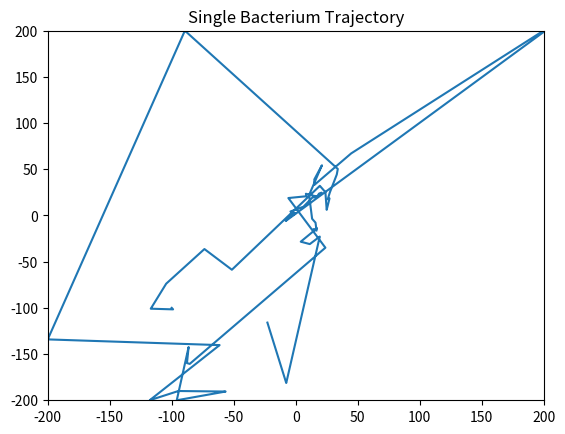

Reproduce this figure in Python.
from scipy.integrate import ode
import matplotlib.pyplot as plt
import numpy as np
import random
import math

# === F U N C T I O N S ===

# Probability of tumbling
def p_tumble(C, W):
  return 0.01 * max(-0.1 + C**2 - 0.9*W**2, 0.01)

# Rate of transport of chemicals from environment into bacteria
def k_d(pos):
  return kd * np.exp(-(pos[0]**2 + pos[1]**2) / 2000)

# System of ODE's
def euler(y0, h, kf, kb, pos):
  E, M, C, V, W, H = y0
  k_f = [kf[0]*E*M*C, kf[1]*C*H, kf[2]*C*H*V**2/2, kf[3]*C*V**2/2, kf[4]*C*W**2/2, kf[5]*H]
  k_b = [kb[0]*C**2*V**2/4, kb[1]*H*W, kb[2]*C*H**2*W**2/4, None, None, None]
  f = [
    -k_f[0] + k_b[0] + k_d(pos), # E
    -k_f[0] + k_b[0] + k_d(pos), # M
    -k_f[0] + k_b[0] - 2*k_b[0] + 2*k_f[0] - k_f[1] + k_b[1] - k_f[3] - k_f[4], # C
    -2*k_b[0] + 2*k_f[0] - 2*k_f[2] + 2*k_b[2] - 2*k_f[3], # V
    -k_b[1] + k_f[1] - 2*k_b[2] + 2*k_f[2] - 2*k_f[4], # W
    -k_f[2] + k_b[2] - 2*k_b[2] + 2*k_f[2] - k_f[5] # H
  ]
  return y0 + np.multiply(f, h)

# === H Y P E R P A R A M E T E R S ===

plot_tumbling_points = False
plot_single_trajectory = True
plot_chems = False
plot_all = False

# === C O N S T A N T S ===

random.seed(0)
kf = [0.61, 0.006, 0.37, 0.006, 0.006, 0.02]
kb = [4.7e-63, 0.006, 1.5e-41, None, None, None]
kd = 0.04

dt = 0.01
t_start = 0
t_end = 500
t = np.arange(t_start, t_end, dt)

cmap = plt.get_cmap('jet')
colors = cmap(np.linspace(0, 1.0, len(t)))

if plot_tumbling_points:
  fig1, ax1 = plt.subplots()

# === I N I T ===


pos = [-100, -100]
alpha = random.uniform(0, 2*math.pi)
solution = [0., 0., 0.5, 0., 0., 1.]
sol = np.zeros(shape=(len(solution), len(t)))
sol[:, 0] = solution
x_pos = np.empty(len(t))
x_pos[0] = pos[0]
y_pos = np.empty(len(t))
y_pos[0] = pos[1]
prob = np.empty(len(t))
prob[0] = p_tumble(solution[2], solution[4])
dist = np.empty(len(t))
dist[0] = np.sqrt(pos[0]**2 + pos[1]**2)

k = 1

# === R U N ===

while k < len(t):

  tumble = p_tumble(solution[2], solution[4])
  if random.random() < tumble:
    # tumble
    alpha = random.uniform(0, 2*math.pi)
    dx = 0
    dy = 0
    if plot_tumbling_points:
      ax1.scatter(pos[0], pos[1], marker='o')
  else:
    # run
    dx = 0.05 * math.cos(alpha)
    dy = 0.05 * math.sin(alpha)

  pos[0] += dx
  pos[1] += dy

  if pos[0] < -200 or pos[1] < -200 or pos[0] > 200 or pos[1] > 200:
    # reverse and tumble
    pos[0] -= dx
    pos[1] -= dy
    alpha = random.uniform(0, 2*math.pi)
  else:
    solution = euler(solution, dt, kf, kb, pos)
    sol[:, k] = solution
    x_pos[k] = pos[0]
    y_pos[k] = pos[1]
    prob[k] = tumble
    dist[k] = np.sqrt(pos[0]**2 + pos[1]**2)

    k += 1


if plot_tumbling_points:
  ax1.set_title("Single Bacterium Tumbling Points")
  ax1.set_xlim([-200, 200])
  ax1.set_ylim([-200, 200])
  plt.show()

if plot_single_trajectory:
  fig2, ax2 = plt.subplots()
  ax2.set_title("Single Bacterium Trajectory")
  ax2.set_xlim([-200, 200])
  ax2.set_ylim([-200, 200])
  ax2.plot(x_pos, y_pos, '-')
  plt.show()

if plot_chems:
  fig3, ax3 = plt.subplots()
  iteration = t/dt
  ax3.plot(iteration, sol[0,:], label='E')
  ax3.plot(iteration, sol[1,:], label='M')
  ax3.plot(iteration, sol[2,:], label='C')
  ax3.plot(iteration, sol[3,:], label='V')
  ax3.plot(iteration, sol[4,:], label='W')
  ax3.plot(iteration, sol[5,:], label='H')
  ax3.set_xlabel("iteration")
  ax3.legend()
  plt.show()

if plot_all:
  fig4, ax4 = plt.subplots()
  iteration = t/dt
  ax4.plot(iteration, sol[2,:], label='C')
  ax4.plot(iteration, sol[4,:], label='W')
  ax4.plot(iteration, prob*100, label='prob')
  ax4.plot(iteration, dist/-100, label='dist', alpha=0.25)
  fig4.text(.5, 0.01, 'Probability is multiplied by 100. Distance is divided by 100 and flipped.', ha='center')
  fig4.subplots_adjust(bottom=0.2)
  ax4.set_xlabel("iteration")
  ax4.legend()
  plt.show()